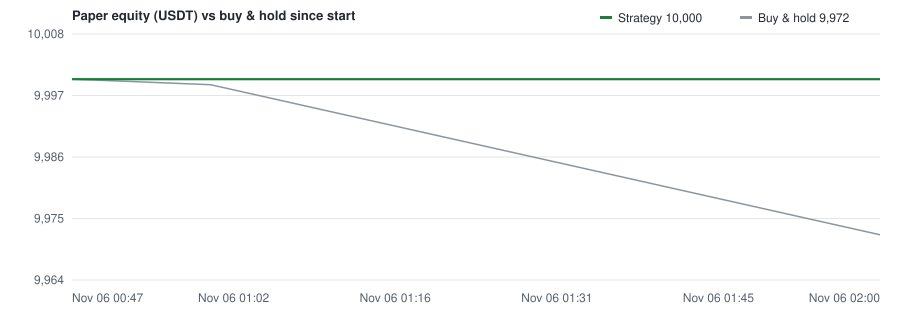

The file beside this chart, header and first rows:
ts_ms, time, price, cash, qty, equity, target
1793926800000, 2026-11-06T01:00:00Z, 76333, 10000, 0.0, 10000, 0.0
1793930400000, 2026-11-06T02:00:00Z, 76130, 10000, 0.0, 10000, 0.0
